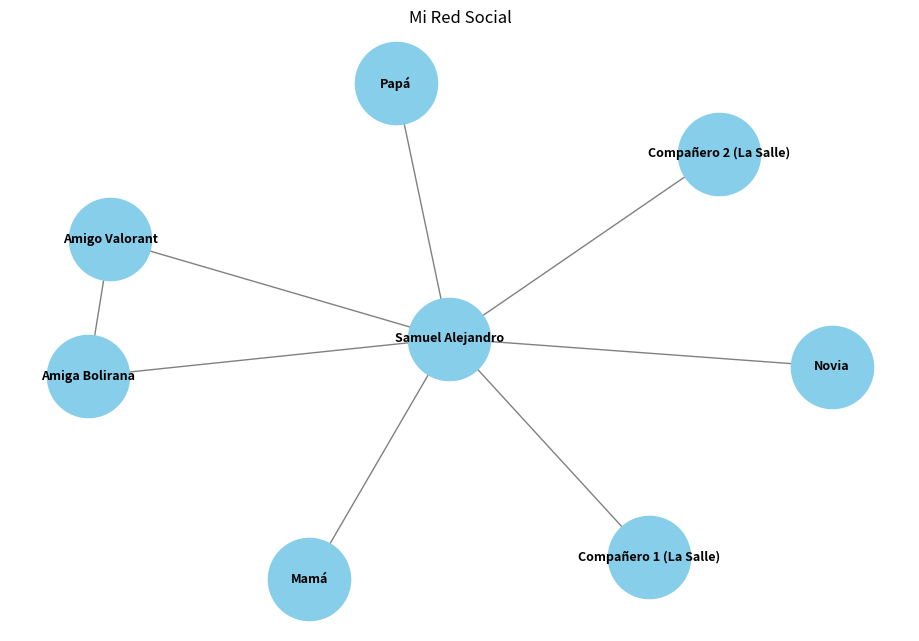

Write the Python code that produced this figure.
import networkx as nx
import matplotlib.pyplot as plt

# 1. creado
G = nx.Graph()

# 2. conexiones
conexiones = [
    # Familia / Relaciones
    ("Samuel Alejandro", "Mamá"), 
    ("Samuel Alejandro", "Papá"), 
    ("Samuel Alejandro", "Novia"),
    
    # Amigos del barrio / Hobbies
    ("Samuel Alejandro", "Amigo Valorant"), 
    ("Samuel Alejandro", "Amiga Bolirana"), 
    ("Amigo Valorant", "Amiga Bolirana"), # Conexión entre ellos
    
    # Universidad
    ("Samuel Alejandro", "Compañero 1 (La Salle)"), 
    ("Samuel Alejandro", "Compañero 2 (La Salle)")
]

# Agregar
G.add_edges_from(conexiones)

# Dibujar 
plt.figure(figsize=(9, 6))
nx.draw(G, with_labels=True, node_color="skyblue", node_size=3500, font_size=9, font_weight="bold", edge_color="gray")


plt.title("Mi Red Social")
plt.show()
